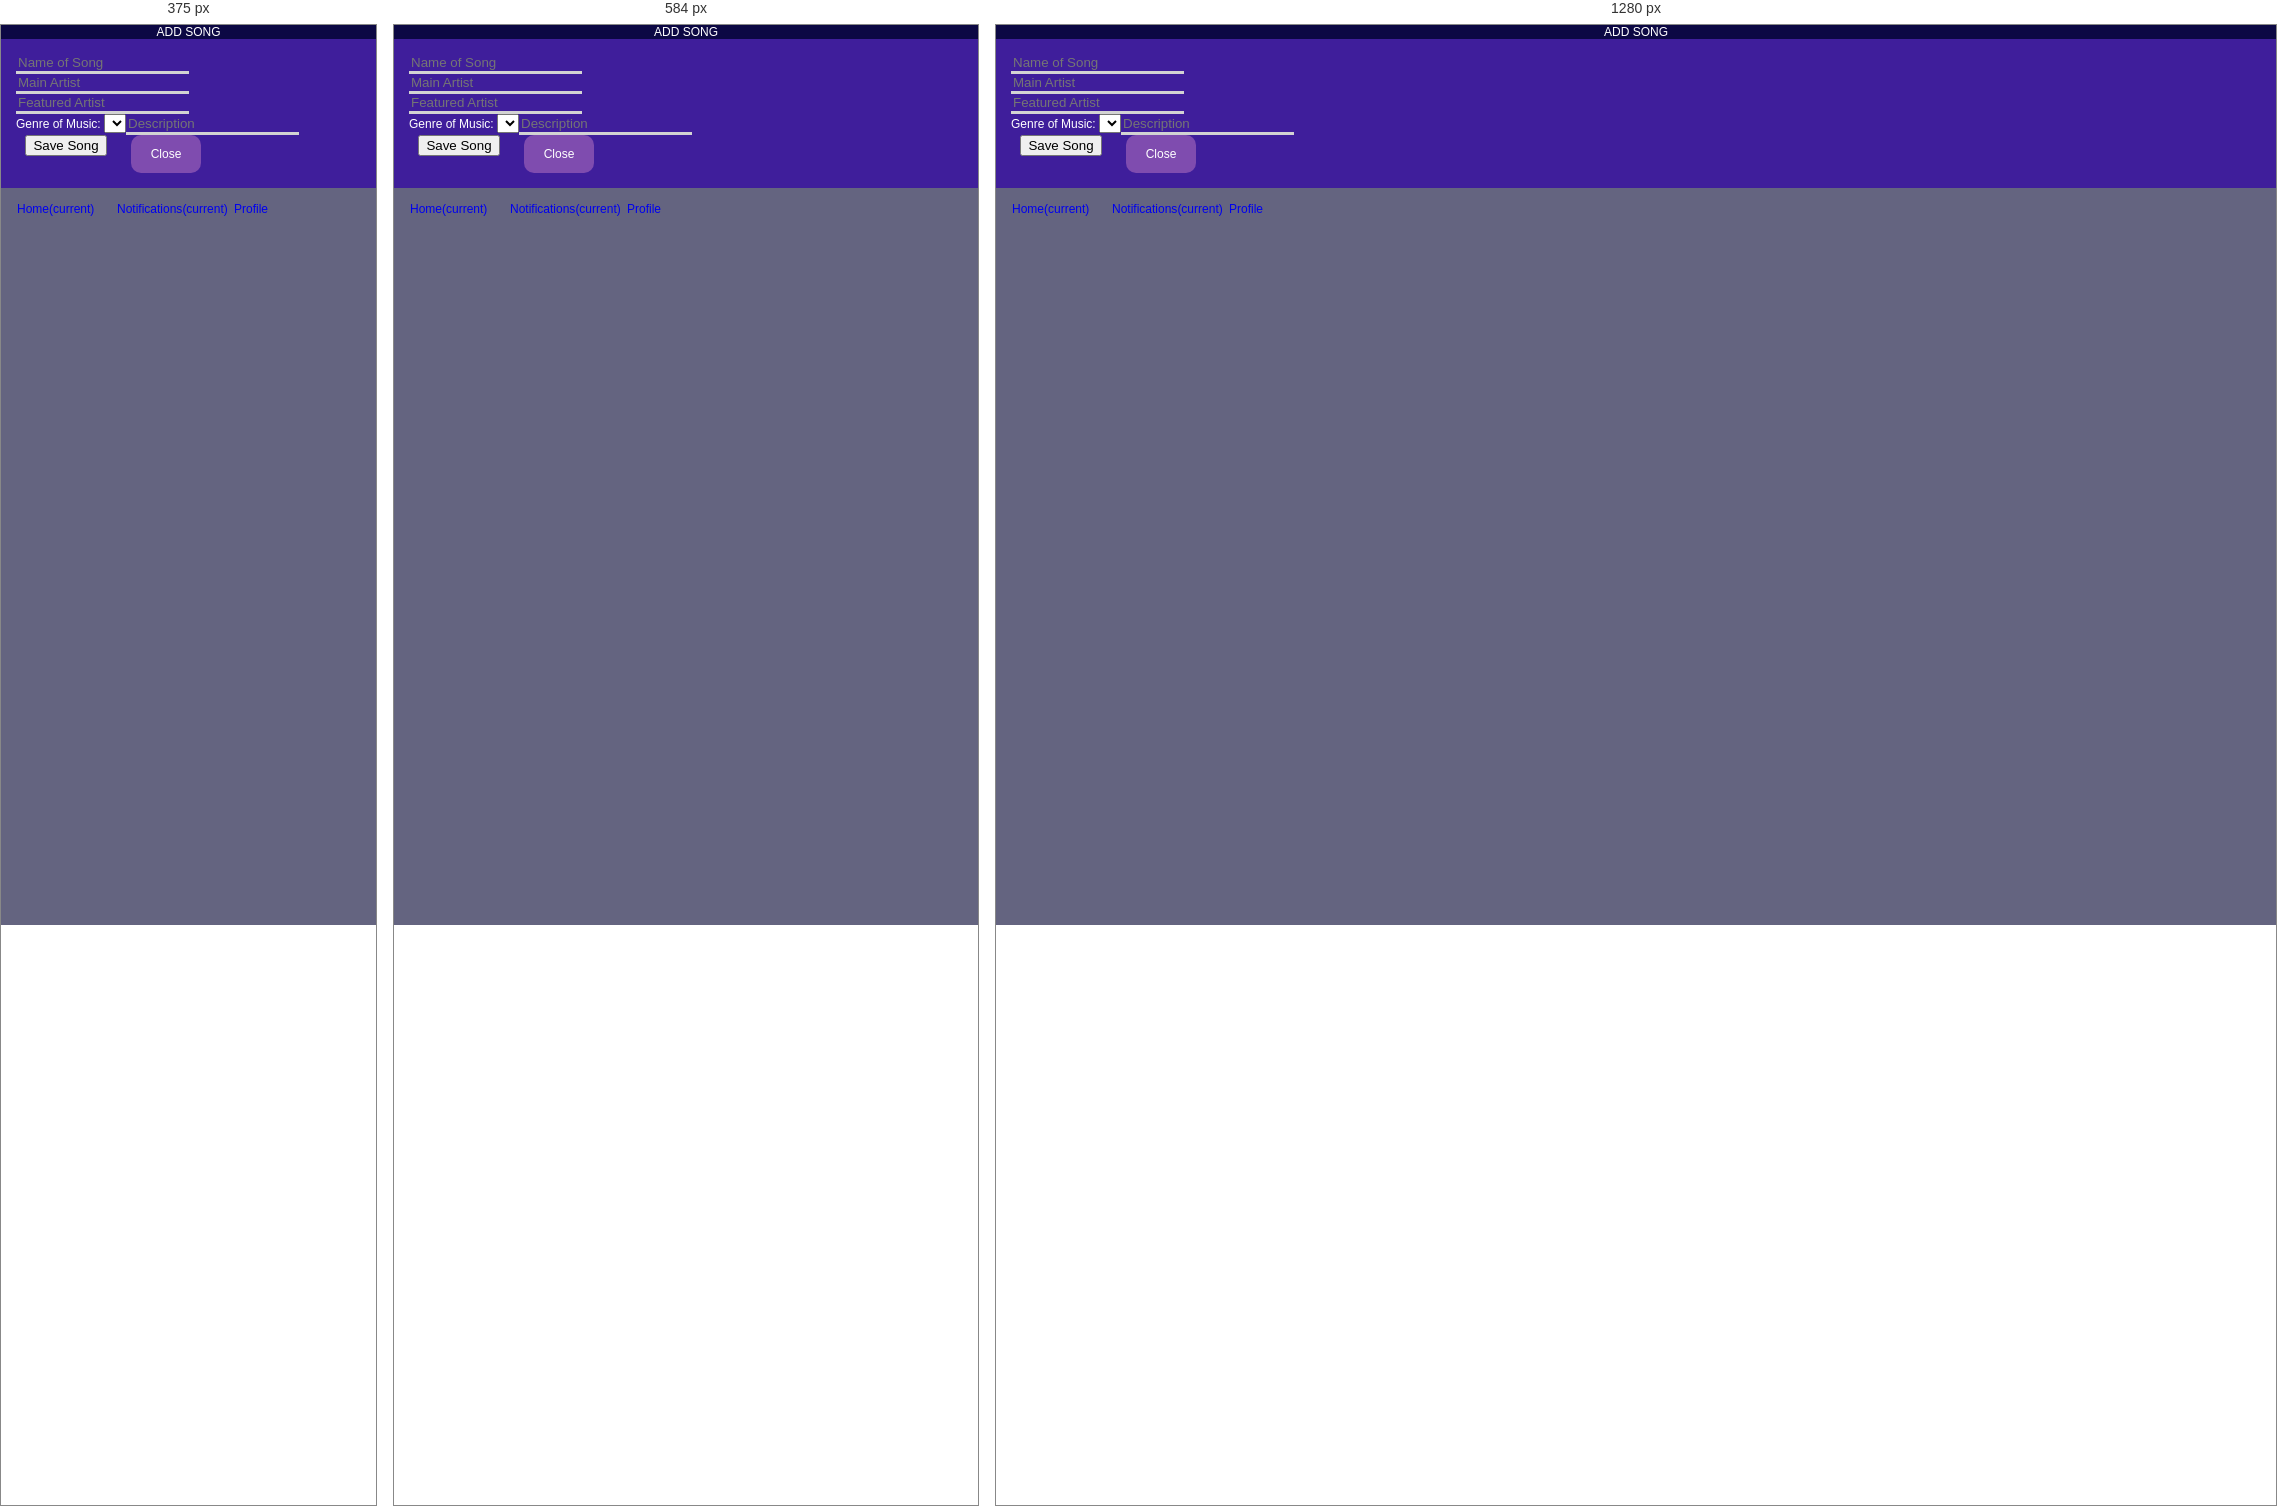
Rendered at 375 px, 584 px and 1280 px, left to right.

<!-- file: addsong.html -->
<!DOCTYPE html>
<html>

<head>


    <!--
        Customize the content security policy in the meta tag below as needed. Add 'unsafe-inline' to default-src to enable inline JavaScript.
        For details, see http://go.microsoft.com/fwlink/?LinkID=617521
    -->
    
    <meta http-equiv="content-type" content="text/html; charset=UTF-8" />
    <meta name="msapplication-tap-highlight" content="no">
    <meta name="viewport" content="user-scalable=no, initial-scale=1, maximum-scale=1, minimum-scale=1, width=device-width">
    <link rel="stylesheet" type="text/css" href="css/bootstrap.min.css" />
    <link rel="stylesheet" type="text/css" href="css/bootstrap.css" />
    <link rel="stylesheet" type="text/css" href="css/index.css" />
    <link rel="stylesheet" type="text/css" href="css/homepage.css" />
    <link rel="stylesheet" type="text/css" href="css/items.css" />


    <title>Gigmates</title>
</head>
<body style="background-color: rgb(100, 100, 128);" onload="loadingFunctions()">

    <div class="topnav" id="myTopnav">
        <center style="color:white">
            ADD SONG
        </center>
    </div>



    <div class="grid-container">
        <div class="col-sm-6 col-md-6">
            <div class="thumbnail">
                <div class="caption">


                    <input type="text" class="row form-control" placeholder="Name of Song" id="nSongBox">
                    <br />
                    <input type="text" class="row form-control" placeholder="Main Artist" id="mArtistBox">
                    <br />
                    <input type="text" class="row form-control" placeholder="Featured Artist" id="cArtistBox">
                    <br />
                    <label for="genreSelect">Genre of Music:</label>
                    <select id="genreSelect"/>
                    <br />
                    <input type="text" class="row form-control" placeholder="Description" id="descBox" />
                    <br />
                </div>
                <div class="col-sm-3">
                    <center>
                        <ul class="float-right">
                                <li><input class="btn btn-primary" type="button" value="Save Song" onclick="AddSong()"/></li>
                                <li><a href="prof.html" class="btn btn-primary" role="button">Close</a></li>
                           
                        </ul>
                    </center>
                </div>
            </div>
        </div>
    </div>
    



    <nav class="navbar fixed-bottom navbar-dark bg-dark" id="Main">
        <div class="navbar-nav">
            <ul class="actions" id="main-menu">
                <li>
                    <a class="nav-item nav-link" href="mainpage.html">Home<span class="sr-only">(current)</span></a>
                </li>
                <li>
                    <a class="nav-item nav-link active" href="notif.html">Notifications<span class="sr-only">(current)</span></a>
                </li>
                <li>
                    <a class="nav-item nav-link" href="prof.html">Profile</a>
                </li>
            </ul>
        </div>
    </nav>

    <style>

        .vertical-menu {
            width: 500px;
        }

            .vertical-menu a {
                background-color: transparent;
                color: white;
                display: block;
                padding: 12px;
                text-decoration: none;
            }

                .vertical-menu a:hover {
                    background-color: #ccc;
                }

                .vertical-menu a.active {
                    color: lightblue;
                }



        .grid-container {
            display: grid;
            grid-gap: 10px;
            background-color: #3f1e9b;
            padding: 15px;
        }

        .grid-item {
            background-color: rgba(255, 255, 255, 0.8);
            text-align: center;
            padding: 20px;
            font-size: 30px;
        }

        .item1 {
            grid-column: 1;
            grid-row: 1;
        }

        .item2 {
            grid-column: 2 / span 3;
            grid-row: 1;
        }
    </style>
    <script type="text/javascript" src="scripts/jQuery/jquery-3.5.1.js"></script>
    <script type="text/javascript" src="scripts/popper.min.js"></script>
    <script type="text/javascript" src="scripts/bootstrap.js"></script>
    <script type="text/javascript" src="scripts/functions.js"></script>
    <script>

        function loadingFunctions()
        {
            getGenres(document.getElementById("genreSelect"));
            personJSON = JSON.parse(window.localStorage.getItem("userDetails"));

            
            document.getElementById("mArtistBox").value = personJSON.Username;
        }

        function AddSong() {

            personJSON = JSON.parse(window.localStorage.getItem("userDetails"));
            var songName = document.getElementById("nSongBox").value;
            var genderID = document.getElementById("genreSelect").value;
            var mainArtist = personJSON.ID;
            var featuredArtist = document.getElementById("cArtistBox").value;
            var description = document.getElementById("descBox").value;


            var songJSON = {
                "newSong": {
                    Name: songName,
                    Genre: genderID,
                    MainArtist: mainArtist,
                    FeaturedArtist: featuredArtist,
                    Description: description
                }
            }
            var xhr = $.ajax({
                type: "POST",
                url: "http://localhost/GigmatesService/Service1.svc/AddSong",
                contentType: "application/json; charset=utf-8",
                dataType: "json",
                data: JSON.stringify(songJSON)

            }).done(function (data) {
                alert(data.AddSongResult);
                if (data.AddSongResult == "1") {
                    alert("Song Added");
                    window.close = "addsong.html";
                    setTimeout(function () { document.location.href = "prof.html", 500 });
                }
                else {
                    alert("Song not added");
                }
            }).fail(function (XMLHttpRequest, textStatus, errorThrown) {
                alert(XMLHttpRequest.status + ' ' + textStatus + ' ' + errorThrown.message)
            })
        }

    </script>
</body>
</html>


/* @media block from css/index.css */
@media screen and (min-width:400px) {

  
    .app {
        background-position:left center;
        padding:75px 0px 75px 170px;
        margin:-90px 0px 0px -198px;
    }
}

/* @media block from css/items.css */
@media only screen and (min-width:768px) {
    .footstyle {
        border-top:solid;
        border-top-color: lightgray;
    }

    .nbar {
        border-bottom: solid;
        border-bottom-color: lightgray;
    }

    body {
        padding-bottom: 0;
        margin: 0;
    }

    .footer {
        position: absolute;
        bottom: 0;
        height: 15%;
        width: 100%;
        background-color: aqua;
        margin-bottom: 0%;
    }

    .mainpart {
        position: absolute;
        height: 75%;
    }


}